Photos from the image-classification dataset "dataset_clasificacion" in the GitHub repository josuegallego/MonitoreoEPP-Cafeteria. Its 4 classes are: delantal, gorro, guantes, tapabocas.

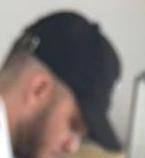
Label: gorro

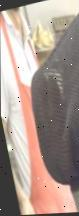
Label: delantal

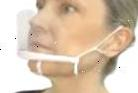
Label: tapabocas

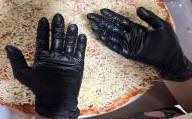
Label: guantes

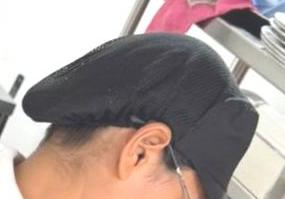
Label: gorro

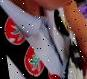
Label: delantal
